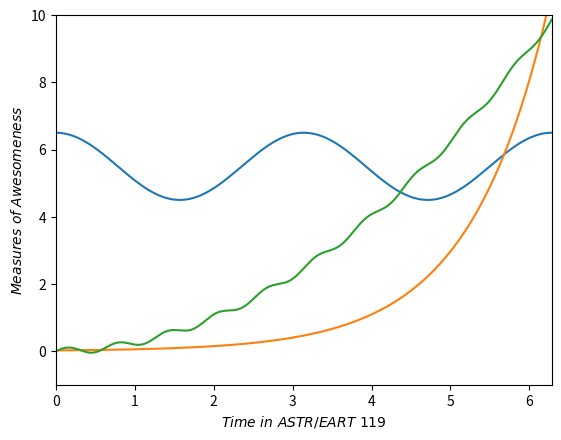

Write the Python code that produced this figure.
%matplotlib inline
import numpy as np
import matplotlib.pyplot as plt


x = np.linspace(0.0, 2.0*np.pi, 1000) #inclusive array from 0 to 2pi with 1000 values
y = np.cos(2*x) + 5.5           #function 1
z = np.exp(x)*0.02              #function 2
w = (x**2)*0.25 + 0.1*np.sin(10*x)   #function 3
plt.plot(x,y)     
plt.plot(x,z)
plt.plot(x,w)
plt.ylabel(r'$Measures\ of\ Awesomeness$')
plt.xlabel(r'$Time\ in\ ASTR/EART\ 119$')
plt.xlim([0,2*np.pi])  #axis range
plt.ylim([-1,10])      #axis domain

plt.show()

